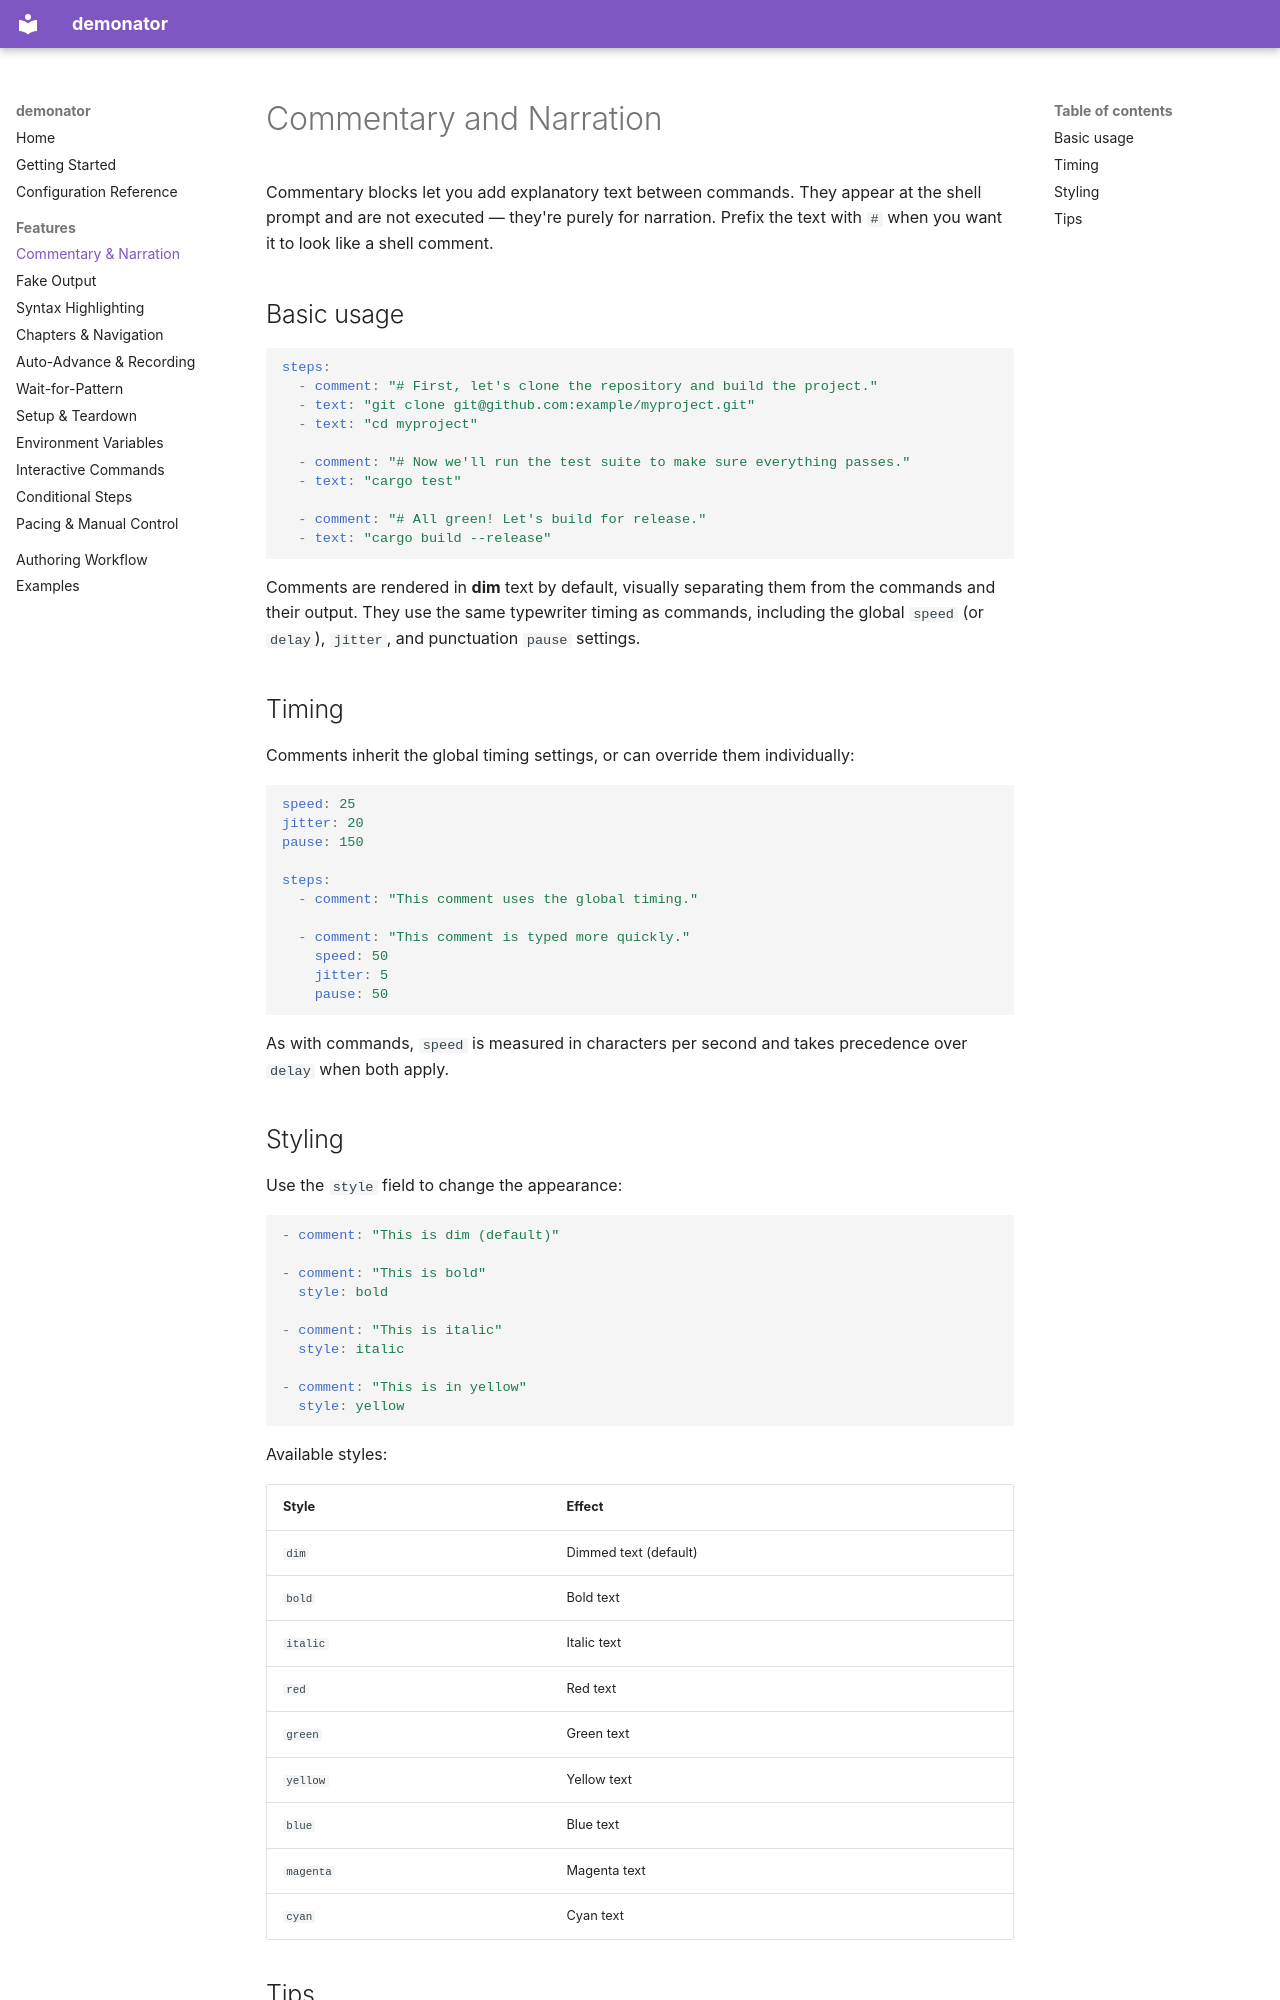

repository: nolabs-ai/demonator · page: commentary/index.html · generator: mkdocs

# Commentary and Narration

Commentary blocks let you add explanatory text between commands. They appear
at the shell prompt and are not executed — they're purely for narration. Prefix
the text with `#` when you want it to look like a shell comment.

## Basic usage

```yaml
steps:
  - comment: "# First, let's clone the repository and build the project."
  - text: "git clone git@github.com:example/myproject.git"
  - text: "cd myproject"

  - comment: "# Now we'll run the test suite to make sure everything passes."
  - text: "cargo test"

  - comment: "# All green! Let's build for release."
  - text: "cargo build --release"
```

Comments are rendered in **dim** text by default, visually separating them from
the commands and their output. They use the same typewriter timing as commands,
including the global `speed` (or `delay`), `jitter`, and punctuation `pause`
settings.

## Timing

Comments inherit the global timing settings, or can override them individually:

```yaml
speed: 25
jitter: 20
pause: 150

steps:
  - comment: "This comment uses the global timing."

  - comment: "This comment is typed more quickly."
    speed: 50
    jitter: 5
    pause: 50
```

As with commands, `speed` is measured in characters per second and takes
precedence over `delay` when both apply.

## Styling

Use the `style` field to change the appearance:

```yaml
- comment: "This is dim (default)"

- comment: "This is bold"
  style: bold

- comment: "This is italic"
  style: italic

- comment: "This is in yellow"
  style: yellow
```

Available styles:

| Style      | Effect                    |
|------------|---------------------------|
| `dim`      | Dimmed text (default)     |
| `bold`     | Bold text                 |
| `italic`   | Italic text               |
| `red`      | Red text                  |
| `green`    | Green text                |
| `yellow`   | Yellow text               |
| `blue`     | Blue text                 |
| `magenta`  | Magenta text              |
| `cyan`     | Cyan text                 |
